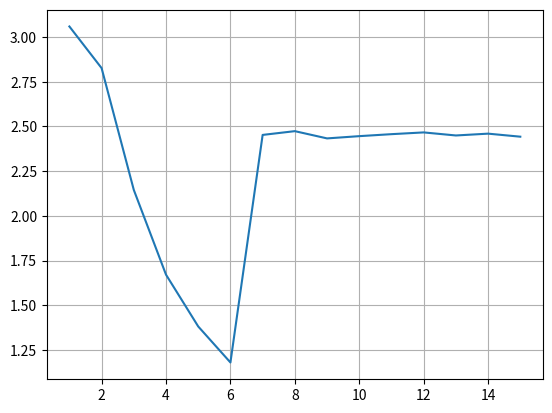

This figure's Python source:
import matplotlib.pyplot as plt
import numpy as np

n = np.linspace(1, 15, 15)

# disabled RTS/CTS
t = []
t.append(np.mean([3.05909]))
t.append(np.mean([2.84077, 2.81157]))
t.append(np.mean([2.13756, 2.16421, 2.13248]))
t.append(np.mean([1.69075, 1.64759, 1.6679, 1.67679]))
t.append(np.mean([1.36834, 1.34549, 1.43181, 1.40007, 1.35946]))
t.append(np.mean([1.26679, 1.02943, 1.26426, 1.25918, 1.21856, 1.03958]))
t.append(np.mean([2.47774, 2.47393, 2.42316, 2.48409, 2.43458, 2.43204, 2.4422]))
t.append(np.mean([2.51963, 2.39142, 2.41808, 2.48535, 2.42062, 2.43458, 2.64505, 2.47393]))
t.append(np.mean([2.38381, 2.37746, 2.43077, 2.42189, 2.4587, 2.45616, 2.48409, 2.42823, 2.45616]))
t.append(np.mean([2.39904, 2.4422, 2.46124, 2.43839, 2.39269, 2.52343, 2.40158, 2.45489, 2.49678, 2.44601]))
t.append(np.mean([2.49551, 2.41046, 2.43331, 2.4422, 2.47393, 2.40919, 2.48028, 2.51963, 2.42189, 2.52724, 2.41046]))
t.append(np.mean([2.45616, 2.48662, 2.49551, 2.43712, 2.44093, 2.41046, 2.55517, 2.40539, 2.46378, 2.51074, 2.41681, 2.51963]))
t.append(np.mean([2.44727, 2.44347, 2.42443, 2.48409, 2.39777, 2.49424, 2.38127, 2.48662, 2.4587, 2.45235, 2.51074, 2.40412, 2.45743]))
t.append(np.mean([2.44981, 2.48535, 2.4422, 2.48409, 2.49297, 2.44981, 2.47266, 2.44981, 2.46758, 2.42697, 2.48916, 2.4295, 2.44854, 2.44601]))
t.append(np.mean([2.42823, 2.4257, 2.46251, 2.50186, 2.42823, 2.46885, 2.38127, 2.44093, 2.45616, 2.3965, 2.41935, 2.46885, 2.41554, 2.49805, 2.44727]))

print(t)

plt.figure()
plt.plot(n, np.array(t))
plt.grid()
plt.show()